Run: headless pygame with SDL's dummy video driver; simulated clock (each Clock.tick advances the game by its frame time, no real sleeping); random seed 0; keys injected as events and as key.get_pressed() state; mouse plan: one left click at the window centre at the start of phase 2, then a move to the lower-right quarter at the start of phase 3.
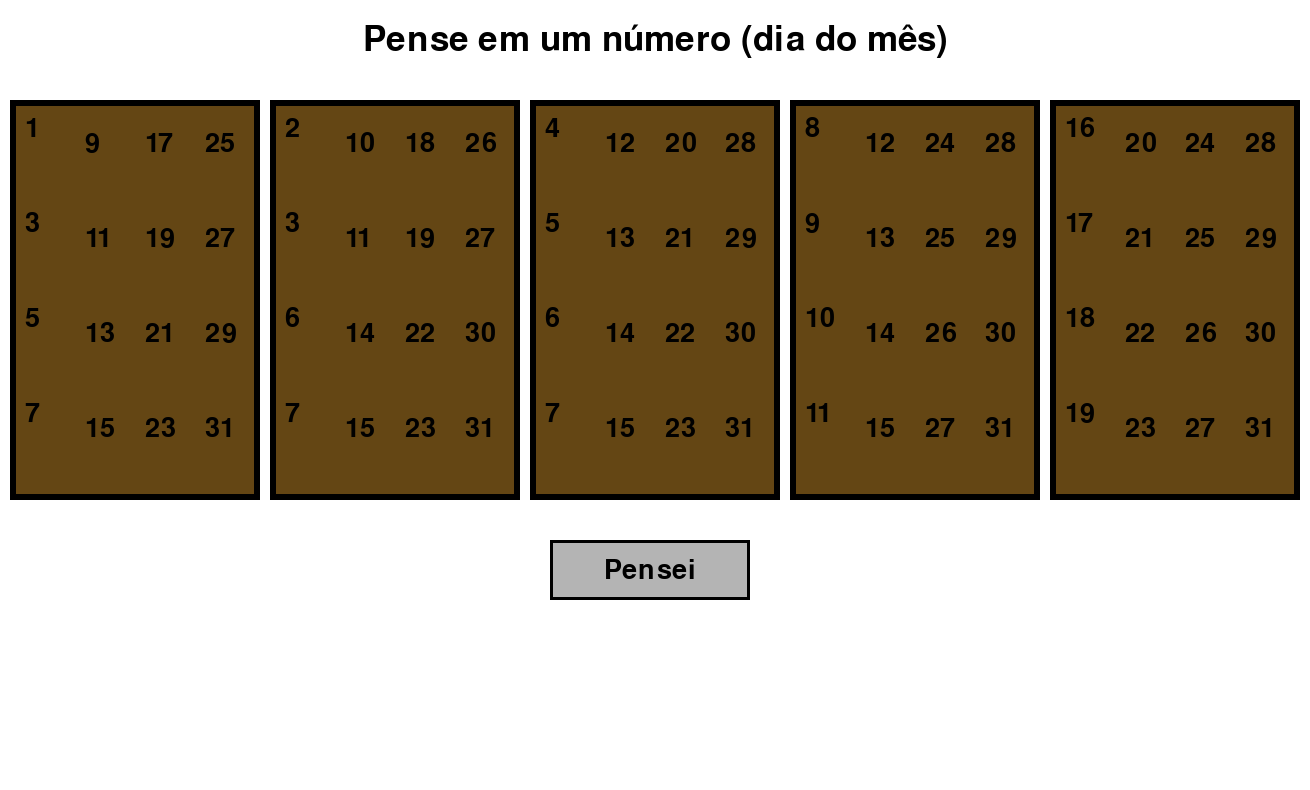
Frame 1 of 4 · flips 1–60 · no input
Frame 2 of 4 · flips 61–180 · clicked the window centre · tapped SPACE, RETURN · held RIGHT (→), D · screen unchanged from frame 1, image omitted
Frame 3 of 4 · flips 181–300 · moved the mouse to the lower-right quarter · held DOWN (↓), S · screen unchanged from frame 2, image omitted
Frame 4 of 4 · flips 301–420 · held LEFT (←), A, UP (↑), W · screen unchanged from frame 3, image omitted

The pygame program that drew these frames:

import pygame
from sys import exit
from pygame.locals import *

n = 0
R = [[], [], [], [], []]

while 2**n < 2**5:
    x = 0
    while x < 2**5:
        if (x // (2**n)) % 2 != 0:
            R[n].append(x)
        x += 1
    n += 1

pygame.init()

largura = 1310
altura = 790
tela = pygame.display.set_mode((largura, altura))

fonte = pygame.font.SysFont(None, 40)
fonte_grande = pygame.font.SysFont(None, 52)

l_carta = 250
a_carta = 400

Cartas = [
    pygame.Rect(10, 100, l_carta, a_carta),
    pygame.Rect(270, 100, l_carta, a_carta),
    pygame.Rect(530, 100, l_carta, a_carta),
    pygame.Rect(790, 100, l_carta, a_carta),
    pygame.Rect(1050, 100, l_carta, a_carta)
]

cartas_selecionadas = [False]*5
cartas_visiveis = [True]*5
offset_y = [0]*5

botao_pensei = pygame.Rect(550, 540, 200, 60)
botao_pronto = pygame.Rect(550, 540, 200, 60)
botao_reiniciar = pygame.Rect(520, 600, 260, 60)

estado = 0
tempo_pausa = 0
resposta = 0

clock = pygame.time.Clock()

while True:
    clock.tick(60)
    tela.fill((255, 255, 255))

    for event in pygame.event.get():
        if event.type == QUIT:
            pygame.quit()
            exit()

        if event.type == MOUSEBUTTONDOWN:
            mouse = event.pos

            if estado == 0:
                if botao_pensei.collidepoint(mouse):
                    estado = 1

            elif estado == 1:
                for i, carta in enumerate(Cartas):
                    if carta.collidepoint(mouse):
                        cartas_selecionadas[i] = not cartas_selecionadas[i]

                if botao_pronto.collidepoint(mouse):
                    resposta = 0
                    for i in range(5):
                        if cartas_selecionadas[i]:
                            resposta += R[i][0]
                    estado = 2

            elif estado == 4:
                if botao_reiniciar.collidepoint(mouse):
                    cartas_selecionadas = [False]*5
                    cartas_visiveis = [True]*5
                    offset_y = [0]*5
                    estado = 0

    if estado == 0:
        texto = fonte_grande.render("Pense em um número (dia do mês)", True, (0, 0, 0))
        rect_texto = texto.get_rect(center=(largura//2, 40))
        tela.blit(texto, rect_texto)

    if estado == 1:
        texto = fonte_grande.render("Clique nas cartas que contêm o número", True, (0, 0, 0))
        rect_texto = texto.get_rect(center=(largura//2, 40))
        tela.blit(texto, rect_texto)

    if estado == 2:
        for i in range(5):
            if not cartas_selecionadas[i]:
                offset_y[i] += 12
                if offset_y[i] > altura:
                    cartas_visiveis[i] = False
        if all(cartas_visiveis[i] or cartas_selecionadas[i] for i in range(5)):
            estado = 3
            tempo_pausa = pygame.time.get_ticks()

    if estado == 3:
        texto = fonte_grande.render("Estou pensando...", True, (0, 0, 0))
        rect_texto = texto.get_rect(center=(largura//2, 40))
        tela.blit(texto, rect_texto)
        if pygame.time.get_ticks() - tempo_pausa > 1200:
            estado = 4

    if estado == 4:
        texto = fonte_grande.render(f"Você pensou no número {resposta}", True, (0, 120, 0))
        rect_texto = texto.get_rect(center=(largura//2, 40))
        tela.blit(texto, rect_texto)

    for i, carta in enumerate(Cartas):
        if not cartas_visiveis[i]:
            continue

        carta_animada = pygame.Rect(carta.x, carta.y + offset_y[i], carta.width, carta.height)

        cor = (100, 70, 20)
        borda = 6

        if cartas_selecionadas[i]:
            cor = (200, 200, 160)
            borda = 10

        pygame.draw.rect(tela, cor, carta_animada)
        pygame.draw.rect(tela, (0, 0, 0), carta_animada, borda)

        x_texto = carta_animada.x + 15
        y_texto = carta_animada.y + 15

        for num in R[i]:
            t = fonte.render(str(num), True, (0, 0, 0))
            tela.blit(t, (x_texto, y_texto))
            y_texto += 95
            if y_texto > carta_animada.bottom - 20:
                y_texto = carta_animada.y + 30
                x_texto += 60

    if estado == 0:
        pygame.draw.rect(tela, (180, 180, 180), botao_pensei)
        pygame.draw.rect(tela, (0, 0, 0), botao_pensei, 3)
        t = fonte.render("Pensei", True, (0, 0, 0))
        rect_t = t.get_rect(center=botao_pensei.center)
        tela.blit(t, rect_t)

    if estado == 1:
        pygame.draw.rect(tela, (180, 180, 180), botao_pronto)
        pygame.draw.rect(tela, (0, 0, 0), botao_pronto, 3)
        t = fonte.render("Pronto", True, (0, 0, 0))
        rect_t = t.get_rect(center=botao_pronto.center)
        tela.blit(t, rect_t)

    if estado == 4:
        pygame.draw.rect(tela, (180, 180, 180), botao_reiniciar)
        pygame.draw.rect(tela, (0, 0, 0), botao_reiniciar, 3)
        t = fonte.render("Jogar novamente", True, (0, 0, 0))
        rect_t = t.get_rect(center=botao_reiniciar.center)
        tela.blit(t, rect_t)

    pygame.display.update()
